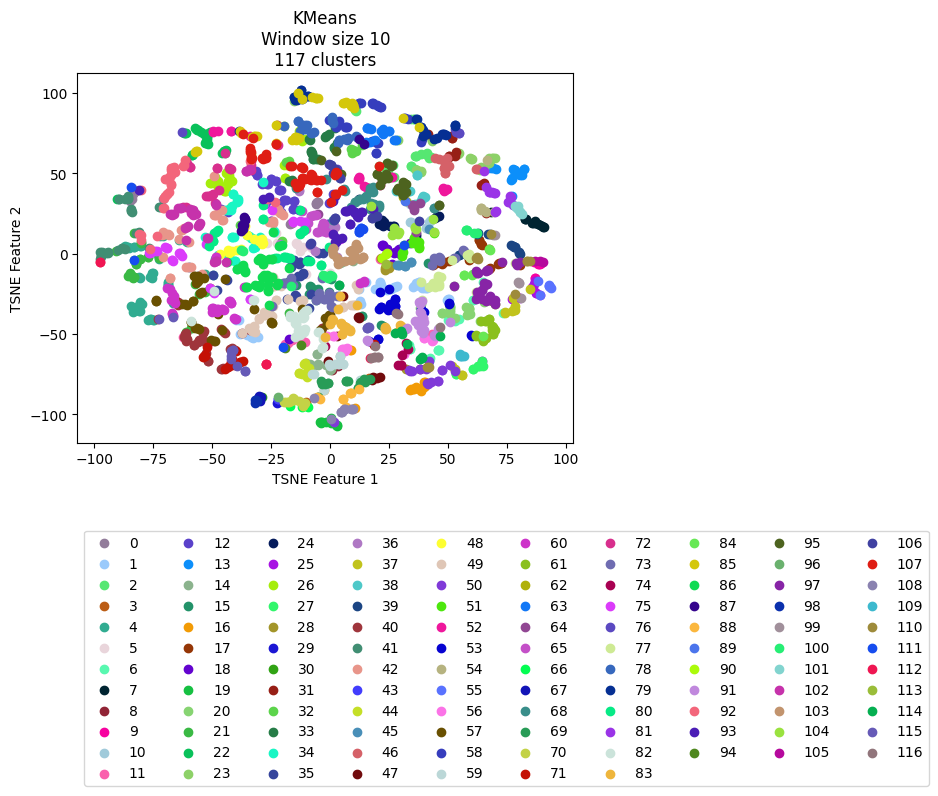

Data behind this chart, as committed beside it:
vehicle, ride, cluster, TSNE_f1, TSNE_f2
Vehicle_1, events_4595074, 59, -3.383, -80.26
Vehicle_1, events_4596154, 69, -0.7879, -80.59
Vehicle_1, events_4613800, 69, -3.68, -79.08
Vehicle_1, events_4615977, 69, 6.829, -79.18
Vehicle_1, events_4617067, 70, -11.08, -92.68
Vehicle_1, events_4635057, 67, -29.34, -89.16
Vehicle_1, events_4635736, 44, -8.997, -75.03
Vehicle_1, events_4636811, 70, -11.38, -94.76
Vehicle_1, events_4637203, 59, 12.67, -78.42
Vehicle_1, events_4637536, 44, -9.72, -76.18
Vehicle_1, events_4653595, 3, -10.27, -92.23
Vehicle_1, events_4654690, 8, 0.8087, -72.39
Vehicle_1, events_4656079, 88, -5.468, -88.86
Vehicle_1, events_4656440, 71, -52.06, -58.36
Vehicle_1, events_4673501, 69, 13.28, -79.69
Vehicle_1, events_4674841, 43, -22, -90.14
Vehicle_1, events_4675138, 69, -3.287, -81.34
Vehicle_1, events_4695799, 59, 3.239, -68.85
Vehicle_1, events_4697405, 14, -1.631, -69.02
Vehicle_1, events_4697940, 70, -15.52, -89.95
Vehicle_1, events_4698272, 29, -22.24, -92.09
Vehicle_1, events_4718376, 70, -17.98, -92.52
Vehicle_1, events_4722712, 14, -7.31, -70.17
Vehicle_1, events_4744452, 14, 0.3027, -71.96
Vehicle_1, events_4765946, 44, -9.378, -74.84
Vehicle_1, events_4768346, 35, -4.959, 0.449
Vehicle_1, events_4769562, 59, -7.676, -74.71
Vehicle_1, events_4770262, 44, -9.277, -71.68
Vehicle_1, events_4792086, 59, 0.06447, -70.09
Vehicle_1, events_4793264, 108, -6.68, -89.87
Vehicle_1, events_4793684, 67, -30.08, -88.55
Vehicle_1, events_4810071, 44, -8.836, -71.23
Vehicle_1, events_4811705, 59, -0.2012, -69.03
Vehicle_1, events_4813043, 44, -13.22, -73.97
Vehicle_1, events_4853176, 30, -28.87, -89.17
Vehicle_1, events_4856335, 89, 31.84, 32.92
Vehicle_1, events_4857010, 14, 0.1718, -72.07
Vehicle_1, events_4858154, 70, -11.16, -93.32
Vehicle_1, events_4858835, 88, -4.275, -90.29
Vehicle_1, events_4878783, 59, 2.036, -68.39
Vehicle_1, events_4883779, 69, 13.1, -79.96
Vehicle_1, events_4885327, 114, 30.61, -49.86
Vehicle_1, events_4885992, 62, 32.1, 32.85
Vehicle_1, events_4886235, 44, -13.09, -74.06
Vehicle_1, events_4886994, 12, -0.596, 31.75
Vehicle_1, events_4913081, 59, -3.217, -80.44
Vehicle_1, events_4914311, 69, 14.3, -78.96
Vehicle_1, events_4914734, 69, 15.74, -78.67
Vehicle_1, events_4915035, 83, 29.75, -44.25
Vehicle_1, events_4939965, 59, 3.842, -68.79
Vehicle_1, events_4941555, 69, -5.238, -89.16
Vehicle_1, events_4941998, 96, -22.05, -89.03
Vehicle_1, events_4942202, 70, -16.73, -91.94
Vehicle_1, events_4942422, 98, -31.4, -91.04
Vehicle_1, events_4964829, 69, -0.947, -80.59
Vehicle_1, events_4967282, 16, 33.73, -84.65
Vehicle_1, events_4967949, 56, 5.704, -59.24
Vehicle_1, events_4989537, 16, -2.716, -84.9
Vehicle_1, events_4991921, 59, -0.2264, -68.77
Vehicle_1, events_4993778, 83, 5.002, -44.37
... 2,111 more rows
